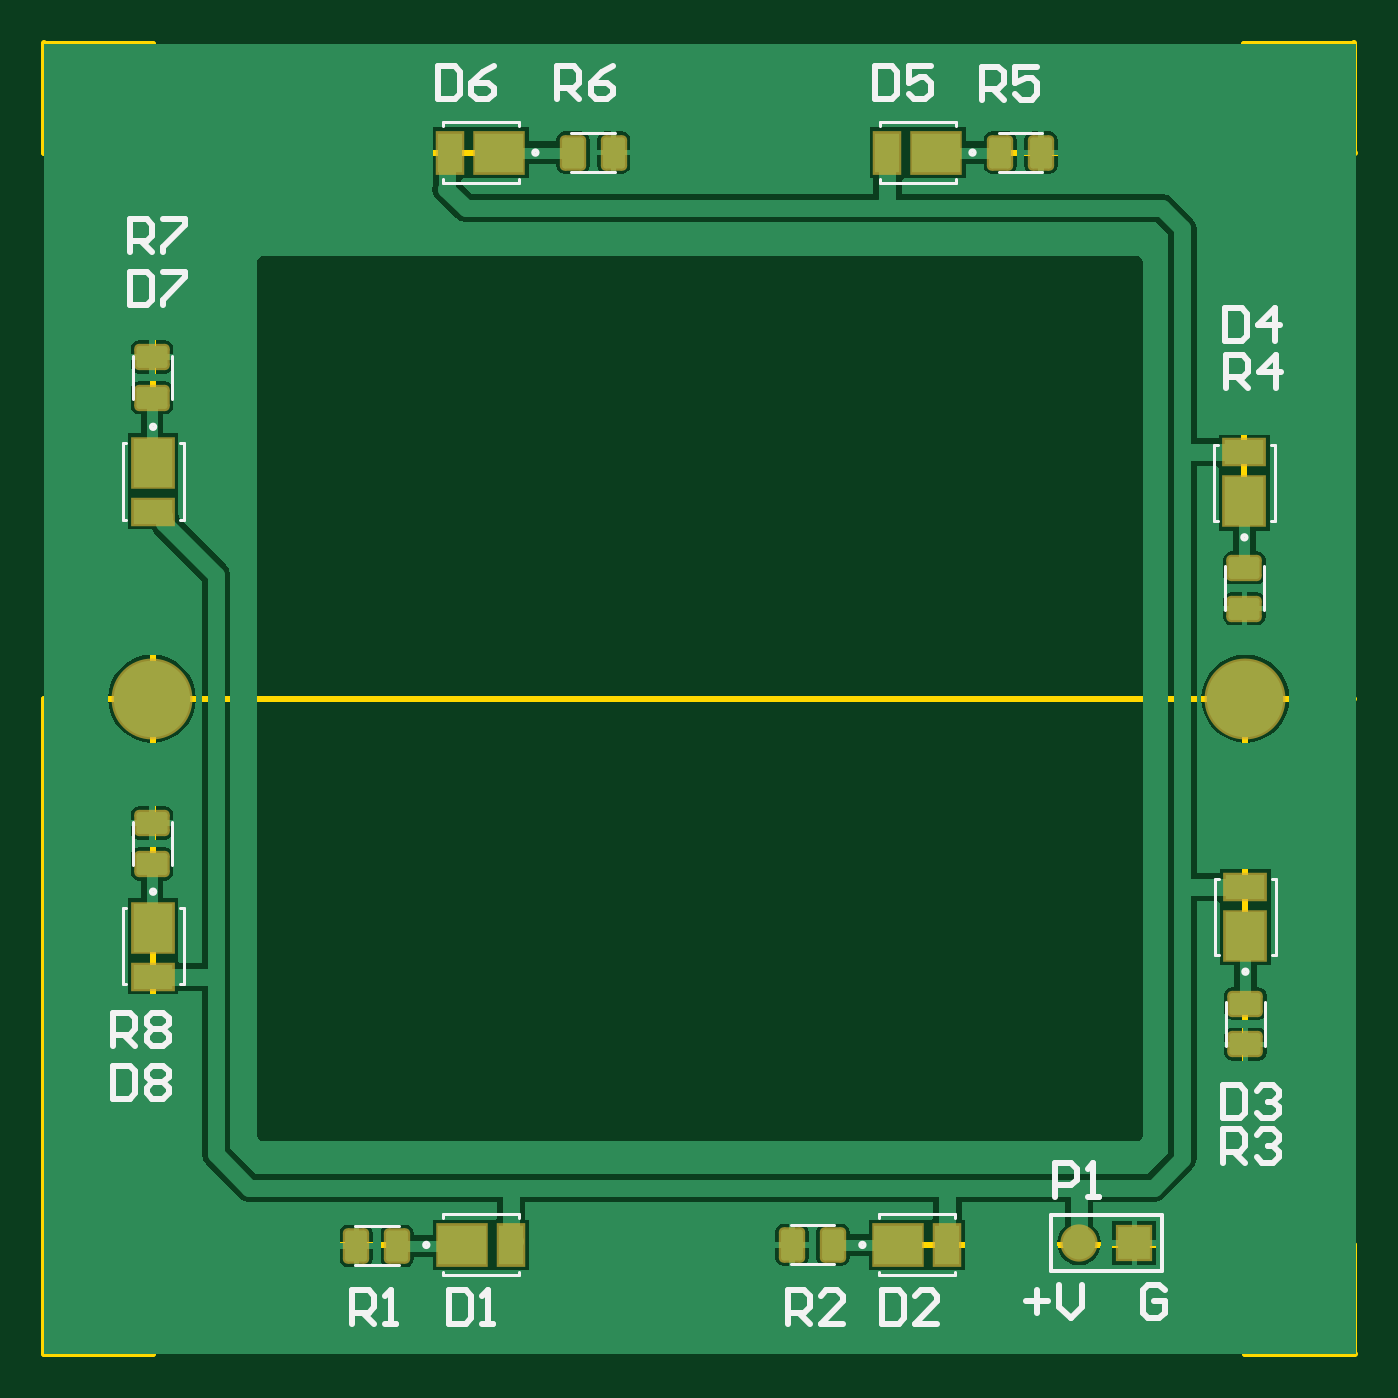
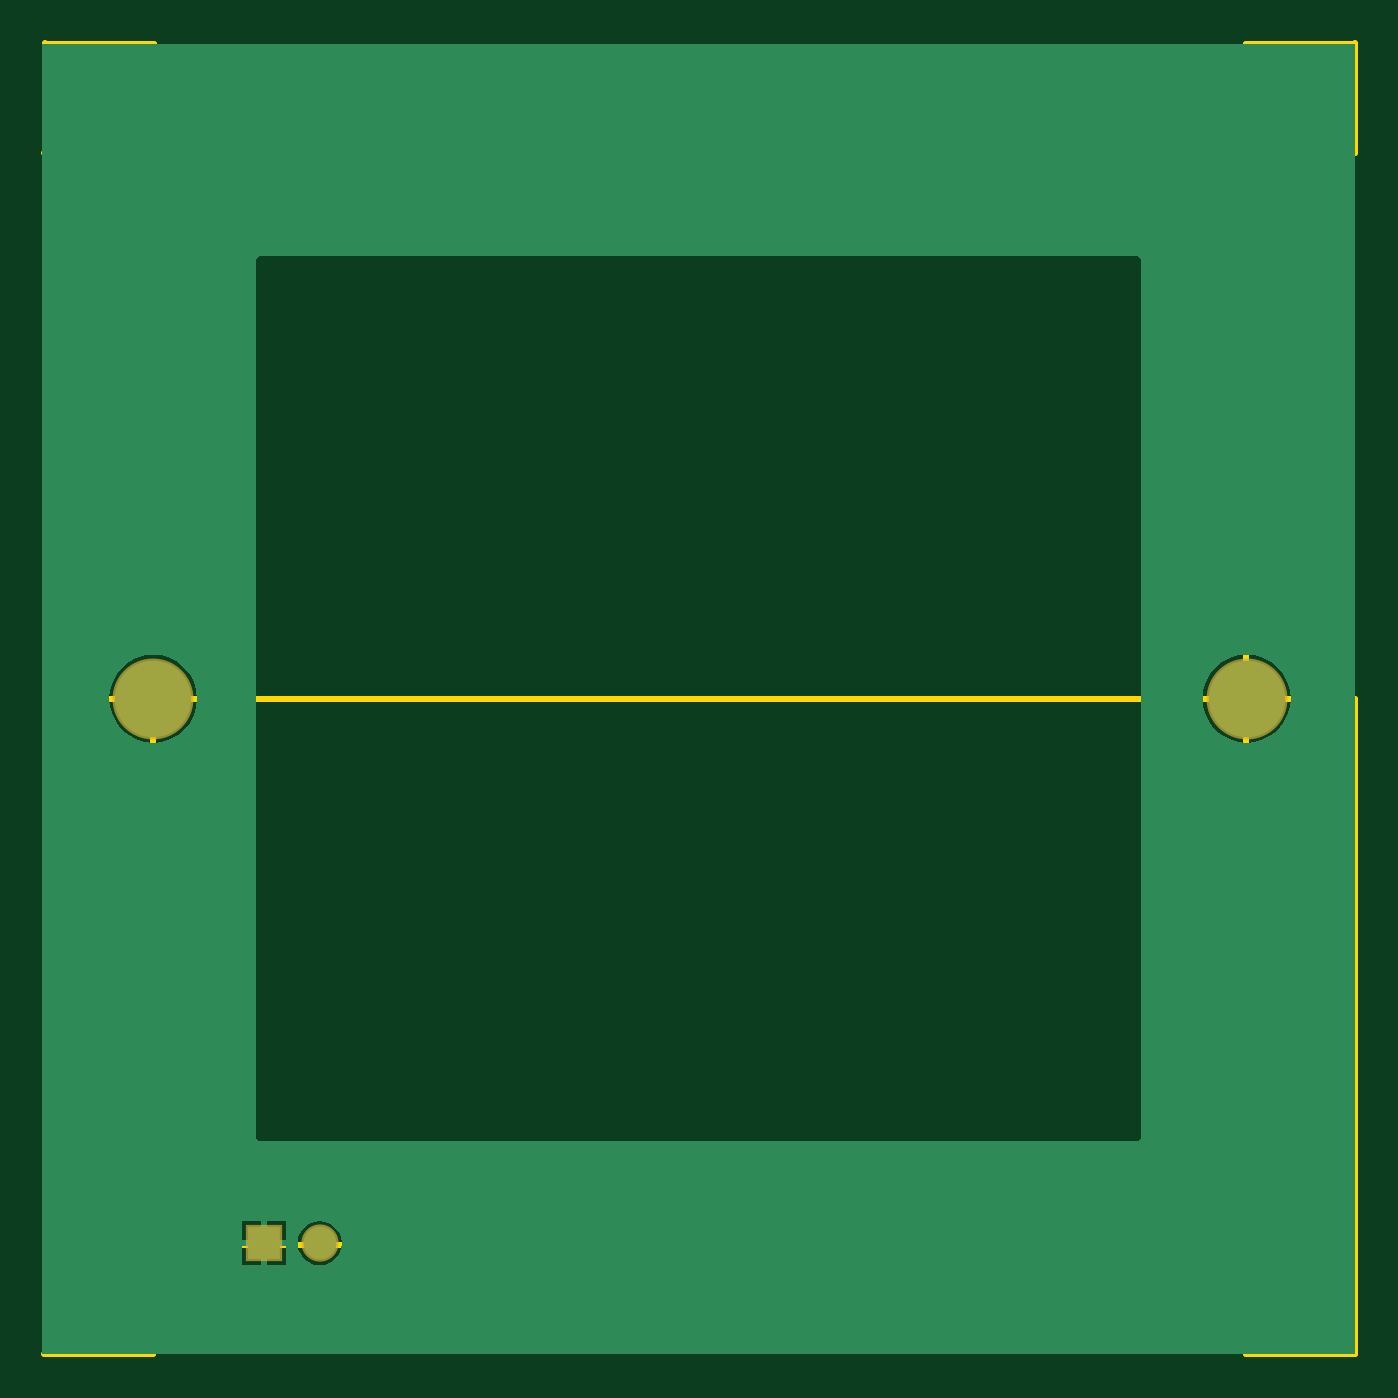
Circuit board: 6 layer files. Board 60.0 x 60.0 mm.
- bottom_copper: pcb.GBL (2904 bytes)
- bottom_mask: pcb.GBS (313 bytes)
- outline: pcb.GM1 (671 bytes)
- top_copper: pcb.GTL (16258 bytes)
- top_silk: pcb.GTO (7173 bytes)
- top_mask: pcb.GTS (1917 bytes)

=== bottom_copper: pcb.GBL ===
G04*
G04 #@! TF.GenerationSoftware,Altium Limited,Altium Designer,19.0.10 (269)*
G04*
G04 Layer_Physical_Order=2*
G04 Layer_Color=16711680*
%FSLAX25Y25*%
%MOIN*%
G70*
G01*
G75*
%ADD30C,0.13780*%
%ADD31R,0.05906X0.05906*%
%ADD32C,0.05906*%
G36*
X351500Y110500D02*
X115000D01*
Y346500D01*
X351500D01*
Y110500D01*
D02*
G37*
%LPC*%
G36*
X331500Y236538D02*
X329953Y236386D01*
X328466Y235935D01*
X327096Y235202D01*
X325894Y234216D01*
X324908Y233015D01*
X324176Y231644D01*
X323724Y230157D01*
X323572Y228610D01*
X323724Y227064D01*
X324176Y225576D01*
X324908Y224206D01*
X325894Y223004D01*
X327096Y222018D01*
X328466Y221286D01*
X329953Y220835D01*
X331500Y220682D01*
X333047Y220835D01*
X334534Y221286D01*
X335905Y222018D01*
X337106Y223004D01*
X338092Y224206D01*
X338825Y225576D01*
X339276Y227064D01*
X339428Y228610D01*
X339276Y230157D01*
X338825Y231644D01*
X338092Y233015D01*
X337106Y234216D01*
X335905Y235202D01*
X334534Y235935D01*
X333047Y236386D01*
X331500Y236538D01*
D02*
G37*
G36*
X134500D02*
X132953Y236386D01*
X131466Y235935D01*
X130096Y235202D01*
X128894Y234216D01*
X127908Y233015D01*
X127175Y231644D01*
X126724Y230157D01*
X126572Y228610D01*
X126724Y227064D01*
X127175Y225576D01*
X127908Y224206D01*
X128894Y223004D01*
X130096Y222018D01*
X131466Y221286D01*
X132953Y220835D01*
X134500Y220682D01*
X136047Y220835D01*
X137534Y221286D01*
X138905Y222018D01*
X140106Y223004D01*
X141092Y224206D01*
X141824Y225576D01*
X142276Y227064D01*
X142428Y228610D01*
X142276Y230157D01*
X141824Y231644D01*
X141092Y233015D01*
X140106Y234216D01*
X138905Y235202D01*
X137534Y235935D01*
X136047Y236386D01*
X134500Y236538D01*
D02*
G37*
G36*
X311980Y308370D02*
X154500D01*
X154110Y308292D01*
X153779Y308071D01*
X153558Y307741D01*
X153480Y307350D01*
Y149870D01*
X153558Y149480D01*
X153779Y149149D01*
X154110Y148928D01*
X154500Y148851D01*
X311980D01*
X312370Y148928D01*
X312701Y149149D01*
X312922Y149480D01*
X313000Y149870D01*
Y307350D01*
X312922Y307741D01*
X312701Y308071D01*
X312370Y308292D01*
X311980Y308370D01*
D02*
G37*
G36*
X315453Y134453D02*
X312000D01*
Y131000D01*
X315453D01*
Y134453D01*
D02*
G37*
G36*
X311000D02*
X307547D01*
Y131000D01*
X311000D01*
Y134453D01*
D02*
G37*
G36*
X315453Y130000D02*
X312000D01*
Y126547D01*
X315453D01*
Y130000D01*
D02*
G37*
G36*
X311000D02*
X307547D01*
Y126547D01*
X311000D01*
Y130000D01*
D02*
G37*
G36*
X301500Y134487D02*
X300468Y134351D01*
X299507Y133953D01*
X298681Y133319D01*
X298047Y132493D01*
X297649Y131532D01*
X297513Y130500D01*
X297649Y129468D01*
X298047Y128507D01*
X298681Y127681D01*
X299507Y127047D01*
X300468Y126649D01*
X301500Y126513D01*
X302532Y126649D01*
X303493Y127047D01*
X304319Y127681D01*
X304953Y128507D01*
X305351Y129468D01*
X305487Y130500D01*
X305351Y131532D01*
X304953Y132493D01*
X304319Y133319D01*
X303493Y133953D01*
X302532Y134351D01*
X301500Y134487D01*
D02*
G37*
%LPD*%
D30*
X134500Y228610D02*
D03*
X331500D02*
D03*
D31*
X311500Y130500D02*
D03*
D32*
X301500D02*
D03*
M02*

=== bottom_mask: pcb.GBS ===
G04*
G04 #@! TF.GenerationSoftware,Altium Limited,Altium Designer,19.0.10 (269)*
G04*
G04 Layer_Color=16711935*
%FSLAX25Y25*%
%MOIN*%
G70*
G01*
G75*
%ADD19C,0.14580*%
%ADD20R,0.06706X0.06706*%
%ADD21C,0.06706*%
D19*
X134500Y228610D02*
D03*
X331500D02*
D03*
D20*
X311500Y130500D02*
D03*
D21*
X301500D02*
D03*
M02*

=== outline: pcb.GM1 ===
G04*
G04 #@! TF.GenerationSoftware,Altium Limited,Altium Designer,19.0.10 (269)*
G04*
G04 Layer_Color=16711935*
%FSLAX25Y25*%
%MOIN*%
G70*
G01*
G75*
%ADD12C,0.01000*%
D12*
X115000Y228610D02*
X351055D01*
X134685Y267760D02*
Y346500D01*
X115000Y327000D02*
X193740D01*
X115000D02*
Y346685D01*
Y346500D02*
X134685D01*
X272500Y327000D02*
X351240D01*
X331315Y267500D02*
Y346500D01*
X351000Y327000D02*
Y346685D01*
X331315Y346500D02*
X351000D01*
X331500Y234500D02*
X331500Y110500D01*
X351185D01*
X272315Y130185D02*
X351055D01*
X351000Y110500D02*
Y130185D01*
X115000D02*
X193740D01*
X115000Y110500D02*
Y228610D01*
X134685Y238000D02*
X134685Y110500D01*
X115000D02*
X134685D01*
M02*

=== top_copper: pcb.GTL (16258 bytes, source omitted) ===
=== top_silk: pcb.GTO (7173 bytes, source omitted) ===
=== top_mask: pcb.GTS (1917 bytes, source withheld) ===
